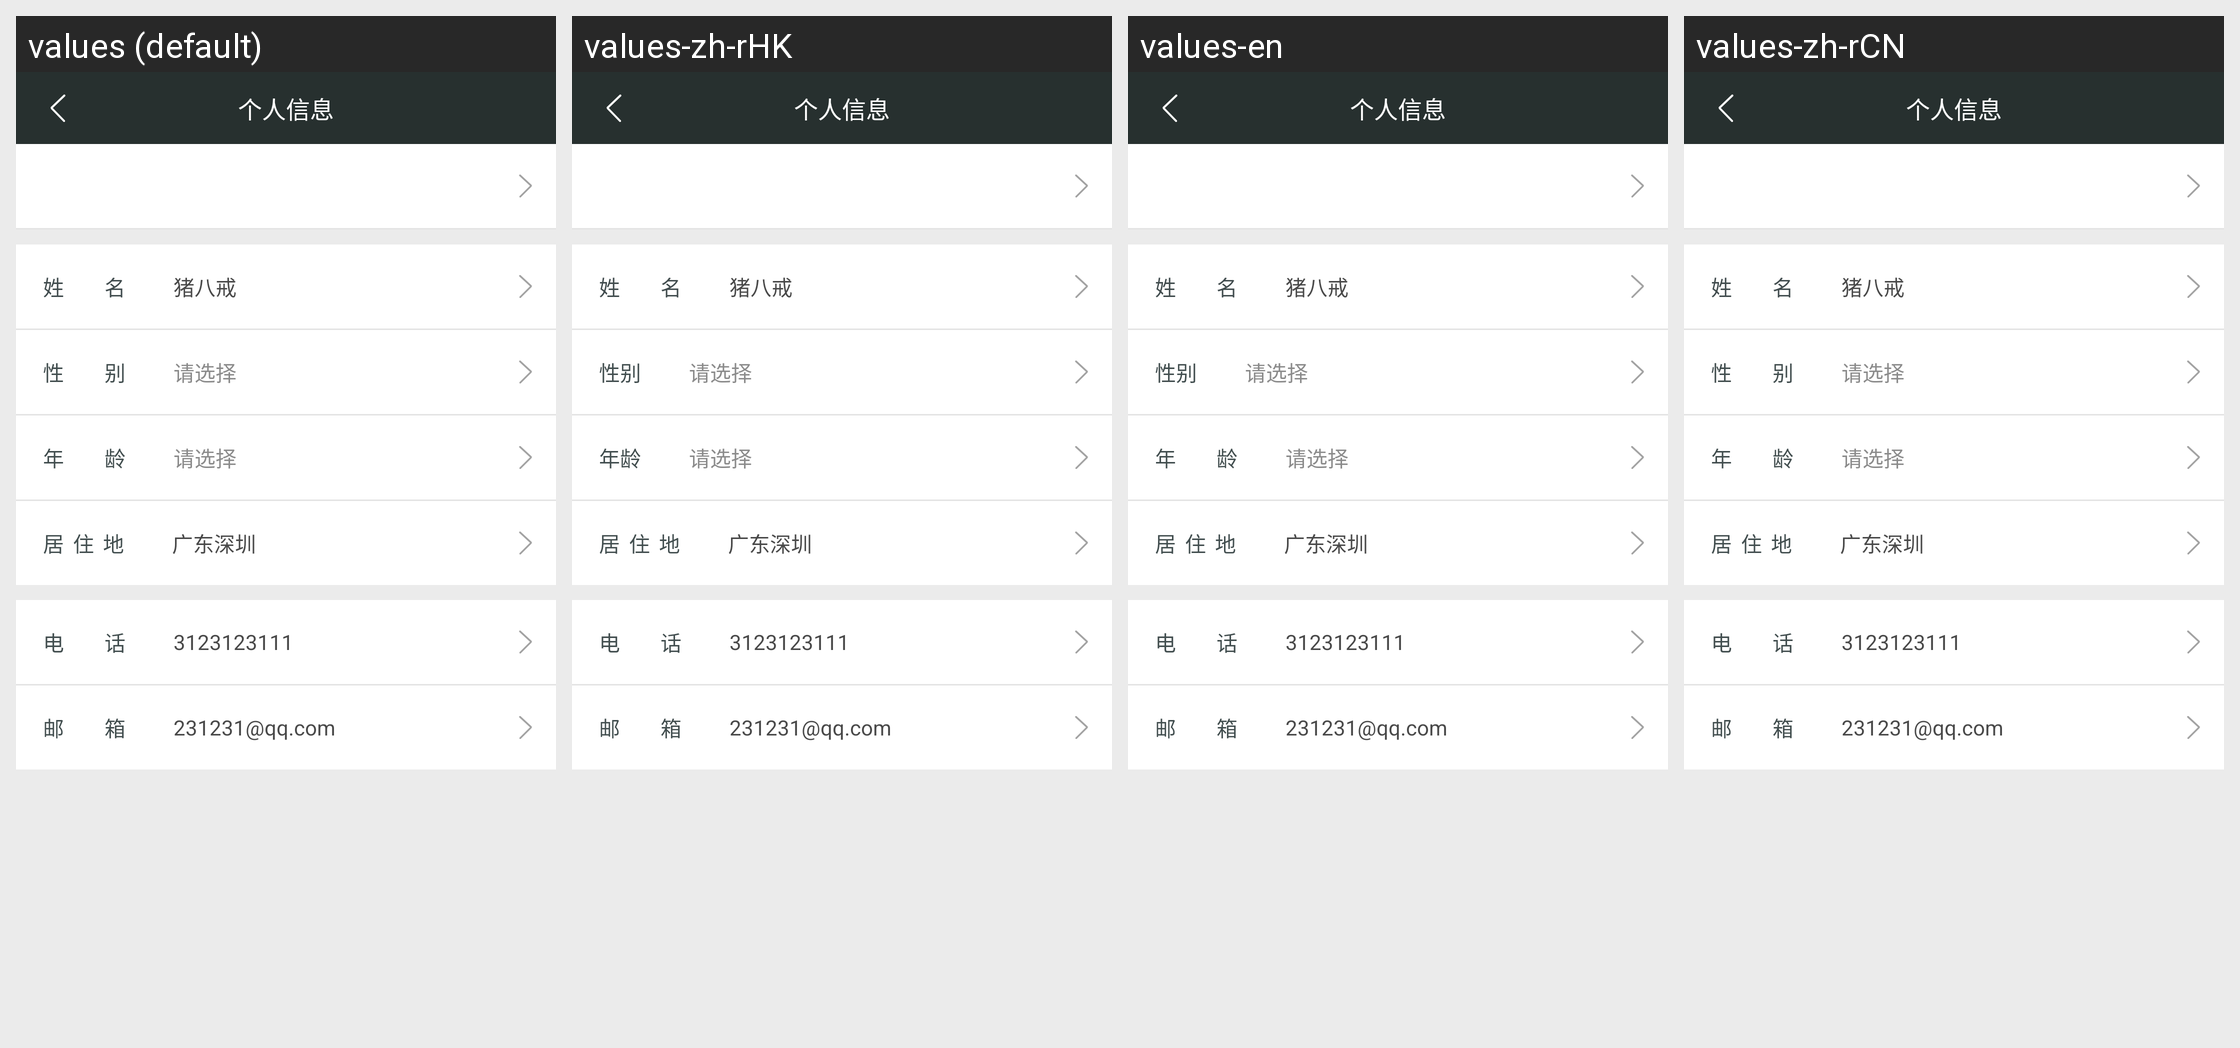

Here is an Android app screen in its default locale and in the app's own translations. Write out the translated-string differences for the strings that appear on this screen.
Android screen res/layout/activity_my_info.xml rendered under 4 locales, left to right: values (default), values-zh-rHK, values-en, values-zh-rCN. Device: Nexus 5 (rendered at 1080×1920; each locale shown at half size, 540×960, under a caption strip naming it); theme Linkin.AppTheme.
Strings drawn on this screen, with the default value and each locale's value (text and hints the layout hard-codes, and strings that could not be matched under every locale, appear in the picture but are not listed):

title_user_info
  values: 个人信息
  values-zh-rHK: 个人信息
  values-en: 个人信息
  values-zh-rCN: 个人信息

title_name
  values: 姓         名
  values-zh-rHK: 姓         名
  values-en: 姓         名
  values-zh-rCN: 姓         名

title_gender
  values: 性         别
  values-zh-rHK: 性别
  values-en: 性别
  values-zh-rCN: 性         别

title_selection
  values: 请选择
  values-zh-rHK: 请选择
  values-en: 请选择
  values-zh-rCN: 请选择

title_age
  values: 年         龄
  values-zh-rHK: 年龄
  values-en: 年         龄
  values-zh-rCN: 年         龄

title_address
  values: 居  住  地
  values-zh-rHK: 居  住  地
  values-en: 居  住  地
  values-zh-rCN: 居  住  地

title_phone_num
  values: 电         话
  values-zh-rHK: 电         话
  values-en: 电         话
  values-zh-rCN: 电         话

title_email_address
  values: 邮         箱
  values-zh-rHK: 邮         箱
  values-en: 邮         箱
  values-zh-rCN: 邮         箱
